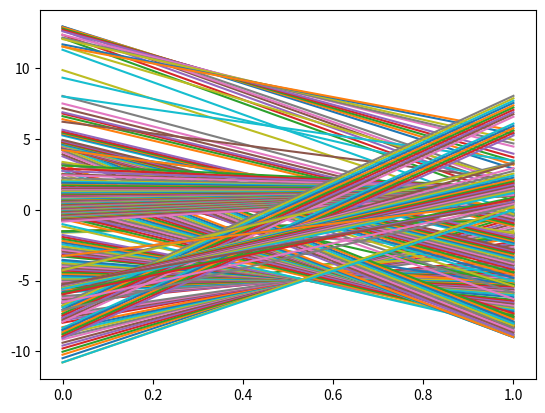

The matplotlib source for this figure:
#!/usr/bin/env python
# -*- coding: utf-8 -*-
import numpy as np
import matplotlib.pyplot as plt


def main():
    data=loadData()
    plt.plot(data)
    plt.show()
    
# %%
def loadData():
    return np.array([[ -1.04875727e+01,  -1.02391390e+01,  -1.00302479e+01,
         -9.79829699e+00,  -9.59470863e+00,  -9.39362343e+00,
         -9.16166424e+00,  -8.99445284e+00,  -8.81195915e+00,
         -8.64571765e+00,  -8.47129529e+00,  -8.28774989e+00,
         -6.79565074e+00,  -7.98051198e+00,  -7.81926661e+00,
         -7.65822232e+00,  -7.52435063e+00,  -7.37134236e+00,
         -1.61540095e+00,  -1.55105363e+00,  -1.52972244e+00,
         -1.50689605e+00,  -1.51181691e+00,  -6.56780907e+00,
         -6.46914674e+00,  -6.31792994e+00,  -6.22179071e+00,
         -6.09933510e+00,  -4.81408103e+00,  -5.84472462e+00,
         -5.74041691e+00,  -5.63152996e+00,  -5.51311397e+00,
         -5.38438710e+00,  -5.27777936e+00,  -5.17880175e+00,
         -5.05799491e+00,  -4.96687403e+00,  -4.85239135e+00,
         -4.75882721e+00,  -4.63864811e+00,  -4.52444029e+00,
         -4.41106506e+00,  -4.29041837e+00,  -4.19738767e+00,
         -4.08601633e+00,  -3.97337791e+00,  -3.85773438e+00,
         -3.75765564e+00,  -3.62474711e+00,  -3.53501436e+00,
         -2.82758877e+00,  -3.29390087e+00,  -3.17840576e+00,
         -3.06047335e+00,  -2.93859573e+00,  -2.81961470e+00,
         -2.70084275e+00,  -2.57309013e+00,  -2.43632544e+00,
         -2.30373262e+00,  -2.18323711e+00,  -2.04487977e+00,
         -1.90697840e+00,  -1.77349104e+00,  -6.25154791e-01,
         -5.60711063e-01,  -4.94087251e-01,  -1.17220856e+00,
         -1.01234897e+00,  -5.31541310e-01,  -6.46226991e-01,
         -4.69799614e-01,  -2.96694892e-01,  -1.25868435e-01,
          4.16708879e-02,   2.08219242e-01,   3.76038647e-01,
          5.43301213e-01,   7.17316269e-01,   8.89578370e-01,
          1.07431029e+00,   1.26748488e+00,   1.45178235e+00,
          1.65998224e+00,   1.87462269e+00,   2.08688819e+00,
          2.31519902e+00,   2.54320593e+00,   2.77783778e+00,
          2.98757281e+00,   3.19717674e+00,   2.00461765e+00,
          2.95040822e+00,   3.78279593e+00,   3.92474454e+00,
          4.08082677e+00,   4.21664709e+00,   4.34961272e+00,
          4.49032116e+00,   4.62395437e+00,   4.75384710e+00,
          4.88492098e+00,   2.01395786e+00,   2.01659801e+00,
          2.09269725e+00,   4.85588314e+00,   4.70954090e+00,
          4.52217882e+00,   4.42236865e+00,   4.40052715e+00,
          4.37862498e+00,   4.39680637e+00,   4.37919665e+00,
          4.42141660e+00,   4.44050225e+00,   4.49170792e+00,
          4.53850187e+00,   4.54671883e+00,   4.59672059e+00,
          4.66210314e+00,   4.73263611e+00,   4.76010585e+00,
          4.80497106e+00,   4.87083586e+00,   4.94662768e+00,
          3.24493206e+00,   3.26627385e+00,   3.38557224e+00,
          5.25628485e+00,   5.32625088e+00,   5.39499442e+00,
          5.45553534e+00,   5.53592985e+00,   5.65979879e+00,
          1.18097280e+00,   1.16117944e+00,   1.18269578e+00,
          1.17448435e+00,   1.19112689e+00,   1.20683076e+00,
          6.41030370e+00,   6.62267358e+00,   6.80570633e+00,
          6.89839797e+00,   7.18772893e+00,   7.51556483e+00,
          8.04844336e+00,   9.87715786e+00,   1.13139764e+01,
          4.26405781e+00,   4.22848691e+00,   1.21265923e+01,
          1.23717063e+01,   1.26693655e+01,   1.28659314e+01,
          1.28810905e+01,   1.29574495e+01,   1.15567407e+01,
          9.34044744e+00,   1.29595342e+01,   1.29105139e+01,
          1.28100505e+01,   1.27232089e+01,   1.26218789e+01,
          6.22601769e+00,   1.23765060e+01,   1.21753288e+01,
          1.20680772e+01,   8.01367235e+00,   1.16959945e+01,
          1.15355299e+01,   3.13286376e+00,   2.92048415e+00,
          2.73889968e+00,   2.52728943e+00,   2.44238440e+00,
          2.23722128e+00,   2.08415540e+00,   1.99913452e+00,
          1.90204668e+00,   1.76975359e+00,   1.72015052e+00,
          1.58933864e+00,   1.53218868e+00,   1.46963816e+00,
          1.38536135e+00,   1.30531580e+00,   1.27565014e+00,
          1.19705682e+00,   1.13129124e+00,   1.06640888e+00,
          1.02988015e+00,   9.79804523e-01,   9.31344986e-01,
          8.73292296e-01,   8.30920131e-01,   7.82634967e-01,
          7.64520112e-01,   7.26724602e-01,   6.83583678e-01,
          6.42508182e-01,   6.03497508e-01,   5.63130444e-01,
          5.48700624e-01,   5.17438055e-01,   4.83141849e-01,
          4.56926463e-01,   4.18118839e-01,   3.88372169e-01,
          3.62636513e-01,   3.31339731e-01,   3.12520807e-01,
          2.87148421e-01,   2.58002924e-01,   2.29414077e-01,
          2.03735518e-01,   1.79132951e-01,   1.49890295e-01,
          1.25140404e-01,   1.00983516e-01,   7.82013446e-02,
          5.30582253e-02,   3.02381971e-02,   5.85402477e-03,
         -1.79543574e-02,  -4.07626698e-02,  -6.34569953e-02,
         -8.72754352e-02,  -1.10046830e-01,  -1.33141202e-01,
         -1.56512684e-01,  -1.78365858e-01,  -2.01396969e-01,
         -2.30873395e-01,  -2.45786705e-01,  -2.76410508e-01,
         -2.94713809e-01,  -3.18807750e-01,  -3.36901310e-01,
         -3.59300894e-01,  -3.82322111e-01,  -4.05755931e-01,
         -4.32381339e-01,  -4.65159252e-01,  -4.86959567e-01,
         -5.17673365e-01,  -5.38358158e-01,  -5.62558659e-01,
         -5.84959266e-01,  -6.07458667e-01,  -6.28468482e-01,
         -6.70115236e-01,  -7.10871163e-01,  -7.50488819e-01,
         -7.93353445e-01,  -8.29875025e-01,  -6.62559524e+00,
         -6.76416329e+00,  -6.90577249e+00,  -7.05734200e+00,
         -7.19463659e+00,  -7.34694678e+00,  -7.48834232e+00,
         -7.63007673e+00,  -7.78949294e+00,  -7.91599201e+00,
         -4.19579323e+00,  -4.26865059e+00,  -8.35204895e+00,
         -8.49796496e+00,  -8.65162346e+00,  -8.79282329e+00,
         -8.94652676e+00,  -9.06677524e+00,  -5.92525482e+00,
         -5.62809609e+00,  -5.51399631e+00,  -5.42002601e+00,
         -5.41836612e+00,  -5.38209541e+00,  -5.36755107e+00,
         -5.35911774e+00,  -5.36970561e+00,  -5.41342400e+00,
         -5.42699645e+00,  -5.45552435e+00,  -5.48762251e+00,
         -5.53624085e+00,  -5.59579766e+00,  -3.27983919e+00,
         -3.26829372e+00,  -5.88536431e+00,  -5.97990094e+00,
         -5.27677067e+00,  -5.25370031e+00,  -6.53271513e+00,
         -7.07433987e+00,  -1.07871575e+01,  -1.07801361e+01],
       [ -2.65879012e-05,  -2.15222717e-01,  -4.21824725e-01,
         -6.18548225e-01,  -8.08421365e-01,  -9.90659307e-01,
         -1.16132212e+00,  -1.33271417e+00,  -1.49553281e+00,
         -1.65492965e+00,  -1.80685323e+00,  -1.95063307e+00,
         -1.75093348e+00,  -2.23605452e+00,  -2.36916483e+00,
         -2.49722562e+00,  -2.62973446e+00,  -2.75139272e+00,
         -6.41943874e-01,  -6.54437357e-01,  -6.83649798e-01,
         -7.11804789e-01,  -7.53382579e-01,  -3.44707008e+00,
         -3.57063688e+00,  -3.66244298e+00,  -3.78357260e+00,
         -3.88697426e+00,  -3.21210967e+00,  -4.07983993e+00,
         -4.18913354e+00,  -4.29388762e+00,  -4.38981473e+00,
         -4.47537474e+00,  -4.57765497e+00,  -4.68607318e+00,
         -4.77385099e+00,  -4.88922273e+00,  -4.98157421e+00,
         -5.09547890e+00,  -5.18087869e+00,  -5.27216923e+00,
         -5.36413487e+00,  -5.44680279e+00,  -5.56540944e+00,
         -5.66138158e+00,  -5.75645331e+00,  -5.84805757e+00,
         -5.96537962e+00,  -6.03181798e+00,  -6.17267427e+00,
         -5.18719386e+00,  -6.35696584e+00,  -6.46301857e+00,
         -6.56823833e+00,  -6.66925336e+00,  -6.78197519e+00,
         -6.90196722e+00,  -7.00585220e+00,  -7.09042460e+00,
         -7.19291938e+00,  -7.34454182e+00,  -7.44872154e+00,
         -7.56568625e+00,  -7.71681332e+00,  -3.00843166e+00,
         -3.01503574e+00,  -3.00700079e+00,  -8.20862326e+00,
         -8.33753901e+00,  -5.30756028e+00,  -8.18374789e+00,
         -8.12077280e+00,  -8.06460014e+00,  -7.98631097e+00,
         -7.93004484e+00,  -7.92467848e+00,  -7.94705425e+00,
         -7.94264113e+00,  -8.01032988e+00,  -8.03053650e+00,
         -8.13260960e+00,  -8.25494791e+00,  -8.28999437e+00,
         -8.43202800e+00,  -8.56819042e+00,  -8.66239618e+00,
         -8.79422523e+00,  -8.89661137e+00,  -8.99750405e+00,
         -9.00128986e+00,  -8.99596487e+00,  -5.28572679e+00,
         -7.31232587e+00,  -8.83558544e+00,  -8.65955316e+00,
         -8.52293960e+00,  -8.35139979e+00,  -8.18271894e+00,
         -8.03534861e+00,  -7.88090265e+00,  -7.72563710e+00,
         -7.57718014e+00,  -2.98430695e+00,  -2.85686384e+00,
         -2.83624205e+00,  -6.29969992e+00,  -5.85132142e+00,
         -5.38293081e+00,  -5.04496526e+00,  -4.81218599e+00,
         -4.59070018e+00,  -4.41996025e+00,  -4.22103884e+00,
         -4.08603376e+00,  -3.93393708e+00,  -3.81388615e+00,
         -3.69234099e+00,  -3.54288867e+00,  -3.42908360e+00,
         -3.32770113e+00,  -3.23012307e+00,  -3.10429835e+00,
         -2.99156750e+00,  -2.89235704e+00,  -2.79847399e+00,
         -1.74679889e+00,  -1.67073756e+00,  -1.64294284e+00,
         -2.41564881e+00,  -2.31351514e+00,  -2.20981426e+00,
         -2.10185846e+00,  -2.00028622e+00,  -1.91157451e+00,
         -3.71411827e-01,  -3.38544579e-01,  -3.18012270e-01,
         -2.89484151e-01,  -2.67168167e-01,  -2.44175403e-01,
         -1.15733539e+00,  -1.05249438e+00,  -9.35422039e-01,
         -8.00864579e-01,  -6.81725830e-01,  -5.53760643e-01,
         -4.23214002e-01,  -3.11440760e-01,  -1.18880216e-01,
          4.48040631e-02,   1.33330174e-01,   6.37656680e-01,
          9.11570078e-01,   1.20163598e+00,   1.49366110e+00,
          1.77046369e+00,   2.05923524e+00,   2.08648851e+00,
          1.88983211e+00,   2.90680617e+00,   3.18215321e+00,
          3.44446415e+00,   3.70948130e+00,   3.96953691e+00,
          2.10281270e+00,   4.47197763e+00,   4.69079868e+00,
          4.94313933e+00,   3.48082596e+00,   5.37516821e+00,
          5.59793586e+00,   1.60249673e+00,   1.57214339e+00,
          1.54948785e+00,   1.50073285e+00,   1.52062472e+00,
          1.45900166e+00,   1.42247963e+00,   1.42693587e+00,
          1.41889787e+00,   1.37902522e+00,   1.39944468e+00,
          1.34949928e+00,   1.35739912e+00,   1.35815999e+00,
          1.33532804e+00,   1.31218969e+00,   1.33743523e+00,
          1.30903864e+00,   1.29055840e+00,   1.26938926e+00,
          1.27956417e+00,   1.27113324e+00,   1.26225608e+00,
          1.23717130e+00,   1.23126743e+00,   1.21397381e+00,
          1.24244740e+00,   1.23860345e+00,   1.22326065e+00,
          1.20872000e+00,   1.19527408e+00,   1.17611627e+00,
          1.21065261e+00,   1.20859497e+00,   1.19742435e+00,
          1.20481252e+00,   1.17646996e+00,   1.17013064e+00,
          1.17459109e+00,   1.15908853e+00,   1.18710242e+00,
          1.19191502e+00,   1.17923367e+00,   1.16532928e+00,
          1.16337431e+00,   1.16666731e+00,   1.13468080e+00,
          1.12968639e+00,   1.12769124e+00,   1.14324283e+00,
          1.12131186e+00,   1.15084460e+00,   1.11403143e+00,
          1.13919809e+00,   1.10798885e+00,   1.09689286e+00,
          1.10524656e+00,   1.09884251e+00,   1.09652896e+00,
          1.09601116e+00,   1.08552948e+00,   1.08294467e+00,
          1.11103176e+00,   1.06946699e+00,   1.09662237e+00,
          1.07353064e+00,   1.07248857e+00,   1.05190331e+00,
          1.04567143e+00,   1.04096323e+00,   1.03690381e+00,
          1.04000008e+00,   1.05569639e+00,   1.04508882e+00,
          1.05264489e+00,   1.03898829e+00,   1.03201033e+00,
          1.02142810e+00,   1.01085124e+00,   9.97710656e-01,
          1.01584819e+00,   1.02987854e+00,   1.03984009e+00,
          1.05192494e+00,   1.05354891e+00,   8.05714401e+00,
          7.88203873e+00,   7.71301652e+00,   7.55659654e+00,
          7.38617590e+00,   7.23208580e+00,   7.06766831e+00,
          6.90412563e+00,   6.75617691e+00,   6.57958465e+00,
          3.34089863e+00,   3.25472936e+00,   6.09500127e+00,
          5.93190252e+00,   5.77264139e+00,   5.60347599e+00,
          5.44052911e+00,   5.25592206e+00,   3.27043646e+00,
          2.95386809e+00,   2.74778561e+00,   2.56023000e+00,
          2.42152746e+00,   2.27087202e+00,   2.13301009e+00,
          2.00031918e+00,   1.87669350e+00,   1.76523226e+00,
          1.64432929e+00,   1.52857986e+00,   1.41391345e+00,
          1.30302852e+00,   1.19353472e+00,   6.27814063e-01,
          5.54682610e-01,   8.72038414e-01,   7.58005432e-01,
          5.56492605e-01,   4.42661027e-01,   4.12398129e-01,
          2.97513231e-01,   2.26741853e-01,   2.73296026e-05]])
    
if __name__ == "__main__":
    main()